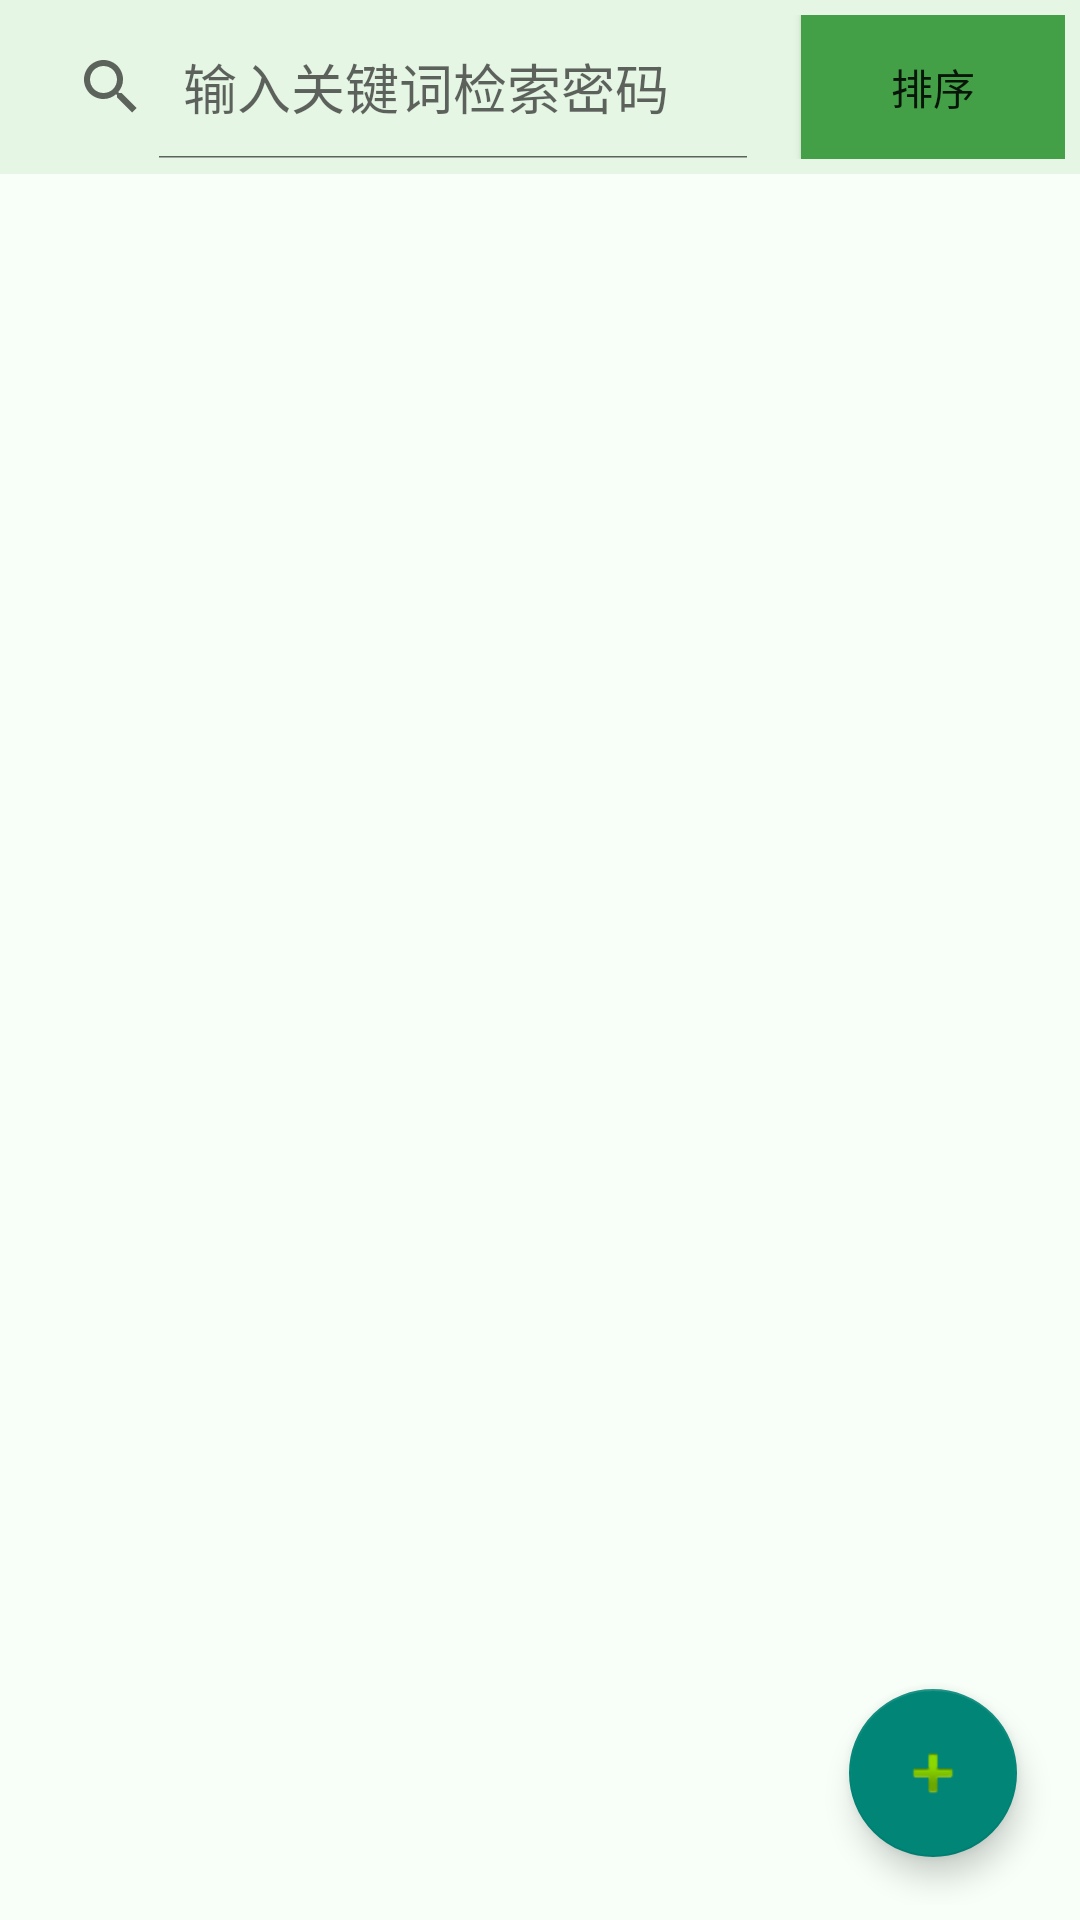

Layout XML and referenced resources for this Android screen:
<!-- AndroidManifest.xml: application theme Theme.PasswordManager -->
<!-- res/layout/activity_main.xml -->
<?xml version="1.0" encoding="utf-8"?>
<LinearLayout xmlns:android="http://schemas.android.com/apk/res/android"
    xmlns:app="http://schemas.android.com/apk/res-auto"
    xmlns:tools="http://schemas.android.com/tools"
    android:layout_width="match_parent"
    android:layout_height="match_parent"
    android:background="@color/background1"
    android:orientation="vertical"
    tools:context=".ui.MainActivity">

    <LinearLayout
        android:layout_width="match_parent"
        android:layout_height="wrap_content"
        android:padding="5dp"
        android:background="@color/background2"
        android:orientation="horizontal">
        <SearchView
            android:id="@+id/sv_password"
            android:iconifiedByDefault="false"
            android:inputType="textFilter"
            android:queryHint="输入关键词检索密码"
            android:layout_width="0dp"
            android:layout_weight="1"
            android:layout_height="wrap_content"/>
        <Button
            android:id="@+id/btn_sort"
            android:layout_width="wrap_content"
            android:layout_height="wrap_content"
            android:layout_marginStart="10dp"
            android:background="@color/button"
            android:text="排序"/>
    </LinearLayout>

    <FrameLayout
        android:layout_width="match_parent"
        android:layout_height="match_parent"
        android:padding="5dp">
        <androidx.recyclerview.widget.RecyclerView
            android:id="@+id/rv_password"
            android:divider="@color/background1"
            android:dividerHeight="5dp"
            android:layout_width="match_parent"
            android:layout_height="wrap_content"/>

        <com.google.android.material.floatingactionbutton.FloatingActionButton
            android:id="@+id/fab_add_password"
            android:layout_width="wrap_content"
            android:layout_height="wrap_content"
            android:layout_gravity="end|bottom"
            android:src="@android:drawable/ic_input_add"
            android:contentDescription="新增密码"
            android:layout_margin="16dp" />

        <LinearLayout
            android:id="@+id/op_layout"
            android:layout_width="match_parent"
            android:layout_height="wrap_content"
            android:background="@color/background2"
            android:layout_gravity="bottom"
            android:visibility="gone"
            android:padding="5dp"
            android:orientation="horizontal">
            <Button
                android:id="@+id/btn_cancel"
                android:layout_width="0dp"
                android:layout_height="wrap_content"
                android:layout_weight="1"
                android:background="@color/button"
                android:text="取消"/>
            <Button
                android:id="@+id/btn_update"
                android:layout_width="0dp"
                android:layout_height="wrap_content"
                android:layout_weight="1"
                android:background="@color/button"
                android:layout_marginStart="5dp"
                android:layout_marginEnd="5dp"
                android:text="修改"/>
            <Button
                android:id="@+id/btn_delete"
                android:layout_width="0dp"
                android:layout_height="wrap_content"
                android:layout_weight="1"
                android:background="@color/button"
                android:text="删除"/>
        </LinearLayout>
    </FrameLayout>
</LinearLayout>
<!-- resources referenced by this layout -->
<resources>
  <color name="background1">#f8fff8</color>
  <color name="background2">#e5f6e4</color>
  <color name="button">#43a047</color>
  <style name="Theme.PasswordManager" parent="Theme.MaterialComponents.DayNight.NoActionBar.Bridge">
  
      </style>
</resources>
